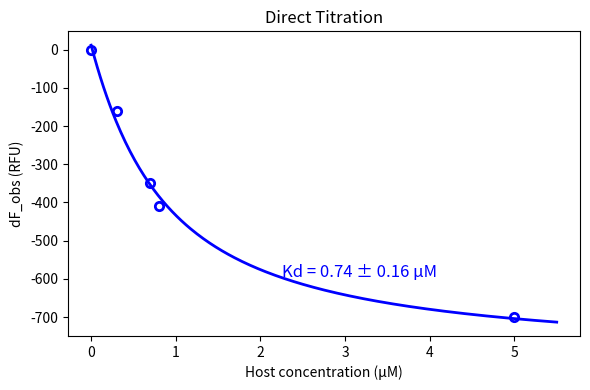
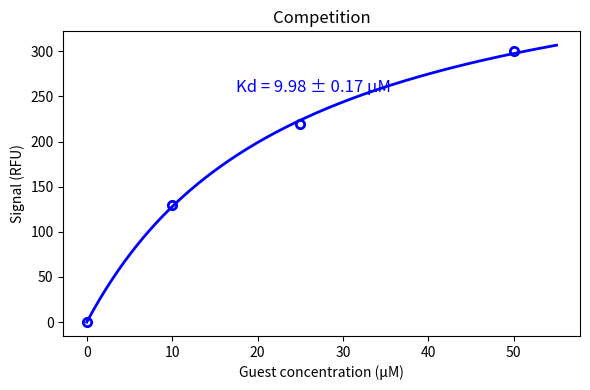

The matplotlib source for these figures, in order:
import numpy as np
import matplotlib.pyplot as plt
from scipy.optimize import curve_fit, brentq

# ==========================================
# 1. Assay constants
# ==========================================
L0 = 250e-9       # lucigenin total concentration (M) - 250 nM is constant for all assays

# ==========================================
# 2. Experimental data
# ==========================================
# Direct titration: host added to fixed dye
x_direct_uM = np.array([0, 0.3, 0.7, 0.8, 5.0])
y_direct_RFU = np.array([0, -160, -350, -410, -700])

# Competitive titration: guest added to fixed host + dye
x_comp_uM = np.array([0, 10, 25, 50])
y_comp_RFU = np.array([0, 130, 220, 300])

# EXACT host concentration used in the competition wells (M)
# This MUST be provided by the experimentalist for each specific assay!
H0_comp = 1e-6    

x_direct_M = x_direct_uM * 1e-6
x_comp_M = x_comp_uM * 1e-6

# ==========================================
# 3. Direct titration model
# ==========================================
def direct_signal(H0_array, F0, dF_max, Kd_ind):
    H0_array = np.asarray(H0_array)
    b = H0_array + L0 + Kd_ind
    HL = 0.5 * (b - np.sqrt(b**2 - 4 * H0_array * L0))
    frac_bound = HL / L0
    return F0 + dF_max * frac_bound

p0_direct = [0.0, -800.0, 0.5e-6]
bounds_direct = ([-np.inf, -np.inf, 1e-12], [np.inf, np.inf, 1e-3])

popt_dir, pcov_dir = curve_fit(
    direct_signal,
    x_direct_M,
    y_direct_RFU,
    p0=p0_direct,
    bounds=bounds_direct
)

F0_dir, dF_max_dir, Kd_ind = popt_dir
Kd_ind_err = np.sqrt(np.diag(pcov_dir))[2]

# ==========================================
# 4. Wang-style competitive model
# ==========================================
def solve_free_host(H0, L0, G0, Kd_ind, Kd_guest):
    def mass_balance(H):
        HL = H * L0 / (Kd_ind + H)
        HG = H * G0 / (Kd_guest + H)
        return H + HL + HG - H0

    return brentq(mass_balance, 1e-18, H0)

def competitive_signal_raw(G0_array, Kd_guest):
    G0_array = np.asarray(G0_array)
    y = np.zeros_like(G0_array, dtype=float)

    for i, G0 in enumerate(G0_array):
        H_free = solve_free_host(H0_comp, L0, G0, Kd_ind, Kd_guest)
        HL = H_free * L0 / (Kd_ind + H_free)
        frac_bound_dye = HL / L0
        y[i] = F0_dir + dF_max_dir * frac_bound_dye

    return y

# ==========================================
# 5. Strict competitive model for baseline-subtracted dFobs
# ==========================================
def competitive_signal_delta(G0_array, Kd_guest):
    # Get the raw signal for the provided array
    raw = competitive_signal_raw(G0_array, Kd_guest)
    
    # Explicitly calculate the baseline at G0 = 0 to avoid array-index reliance
    baseline = competitive_signal_raw([0.0], Kd_guest)[0]
    
    # Return dFobs relative to the host-dye complex (G0 = 0)
    return raw - baseline

# ==========================================
# 6. Fit competition data
# ==========================================
p0_comp = [10e-6]
bounds_comp = ([1e-12], [1e-2])

popt_comp, pcov_comp = curve_fit(
    competitive_signal_delta,
    x_comp_M,
    y_comp_RFU,
    p0=p0_comp,
    bounds=bounds_comp
)

Kd_guest = popt_comp[0]
Kd_guest_err = np.sqrt(np.diag(pcov_comp))[0]

# ==========================================
# 7. Plot & Save
# ==========================================

# --- Plot 1: Direct Titration ---
fig1, ax1 = plt.subplots(figsize=(6, 4))
x_smooth_dir = np.linspace(0, x_direct_M.max() * 1.1, 300)

ax1.plot(x_direct_uM, y_direct_RFU, 'o', mfc='white', mec='blue', mew=2)
ax1.plot(x_smooth_dir * 1e6, direct_signal(x_smooth_dir, *popt_dir), 'b-', lw=2)
ax1.set_title('Direct Titration')
ax1.set_xlabel('Host concentration (μM)')
ax1.set_ylabel('dF_obs (RFU)')
ax1.text(
    0.45 * x_direct_uM.max(),
    0.85 * y_direct_RFU.min(),
    f"Kd = {Kd_ind*1e6:.2f} ± {Kd_ind_err*1e6:.2f} μM",
    color='blue',
    fontsize=12
)

plt.tight_layout()
fig1.savefig('./direct_titration.png', dpi=300)
plt.close(fig1) # Close to free up memory

# --- Plot 2: Competition Titration ---
fig2, ax2 = plt.subplots(figsize=(6, 4))
x_smooth_comp = np.linspace(0, x_comp_M.max() * 1.1, 300)

ax2.plot(x_comp_uM, y_comp_RFU, 'o', mfc='white', mec='blue', mew=2)
ax2.plot(
    x_smooth_comp * 1e6,
    competitive_signal_delta(x_smooth_comp, *popt_comp),
    'b-',
    lw=2
)
ax2.set_title('Competition')
ax2.set_xlabel('Guest concentration (μM)')
ax2.set_ylabel('Signal (RFU)')
ax2.text(
    0.35 * x_comp_uM.max(),
    0.85 * y_comp_RFU.max(),
    f"Kd = {Kd_guest*1e6:.2f} ± {Kd_guest_err*1e6:.2f} μM",
    color='blue',
    fontsize=12
)

plt.tight_layout()
fig2.savefig('./competitive_titration.png', dpi=300)
plt.close(fig2)

# ==========================================
# 8. Terminal Output
# ==========================================
print(f"Direct Kd (indicator): {Kd_ind*1e6:.4f} ± {Kd_ind_err*1e6:.4f} μM")
print(f"Competition Kd (guest): {Kd_guest*1e6:.4f} ± {Kd_guest_err*1e6:.4f} μM")
